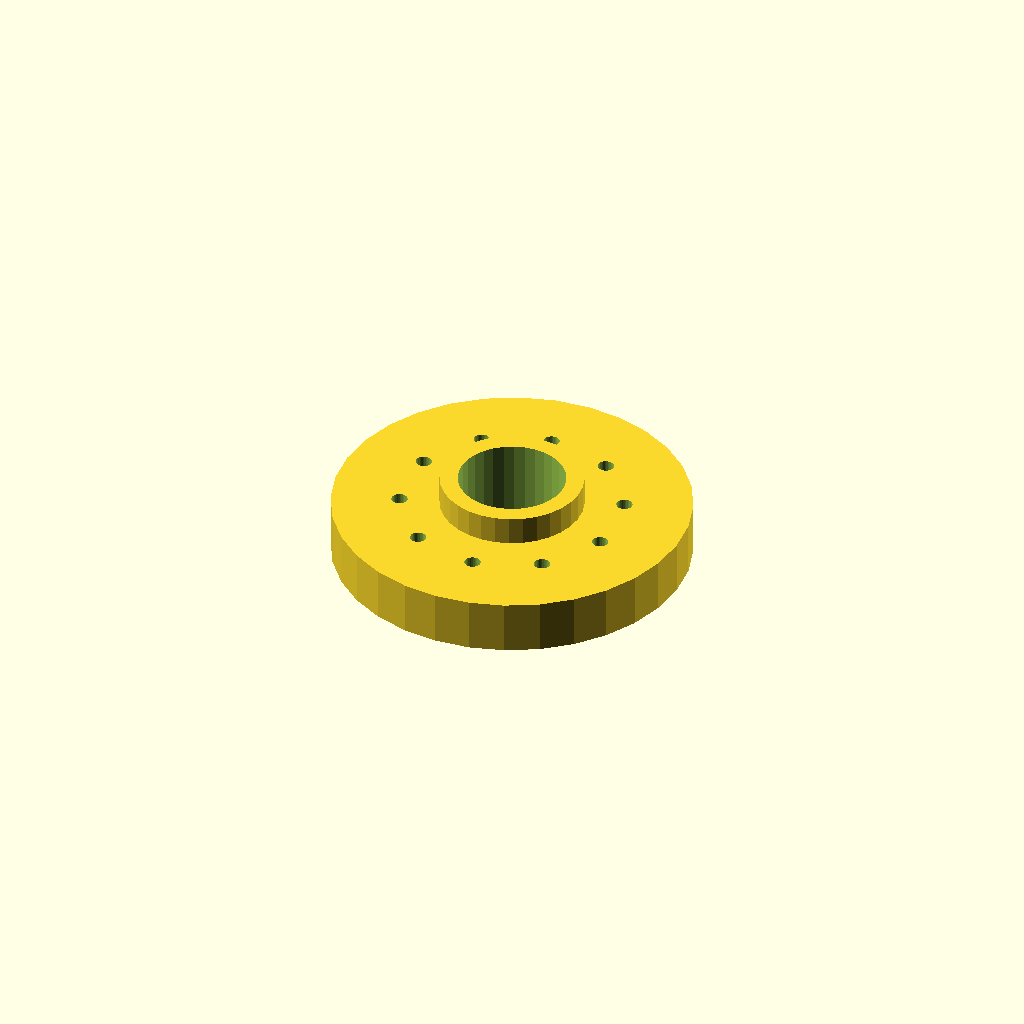
Cell 1: the model at its default parameters.
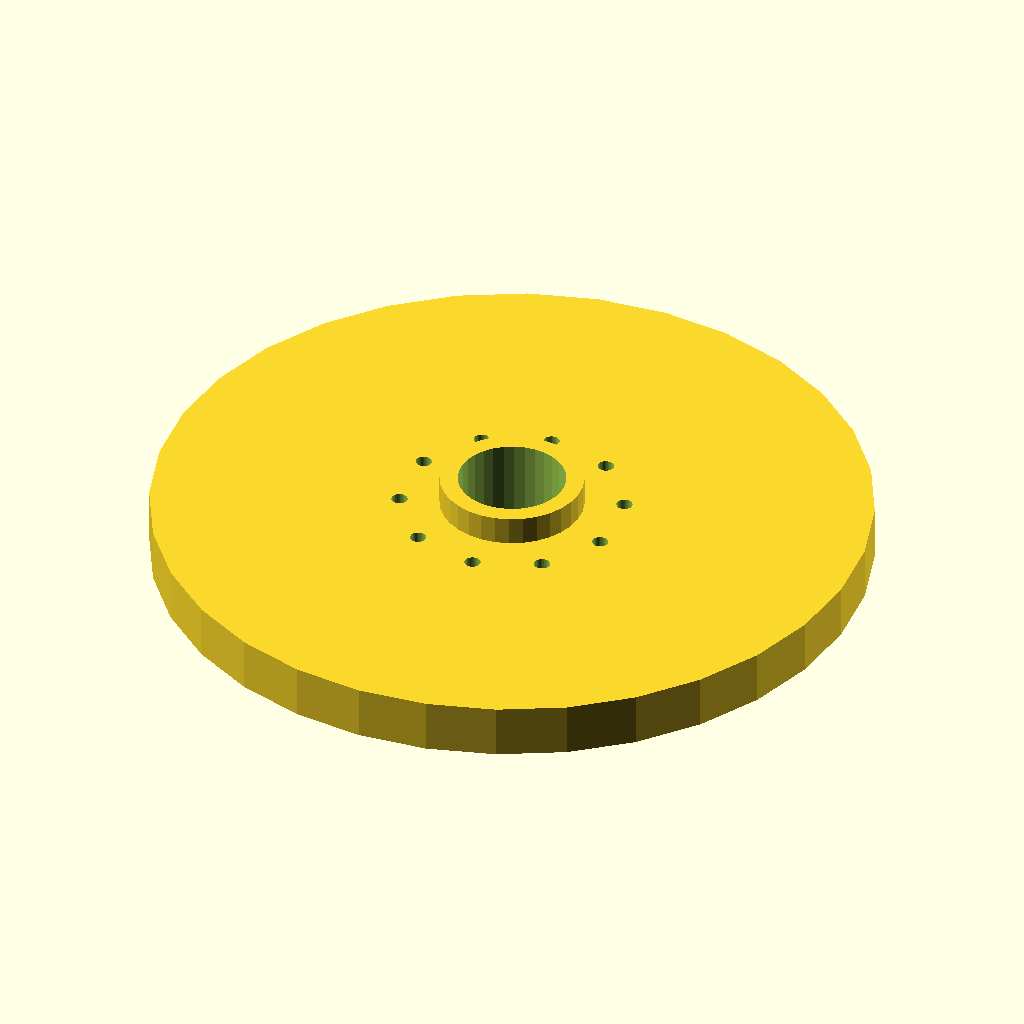
Cell 2 — flange_d set to 200, the other parameters unchanged.
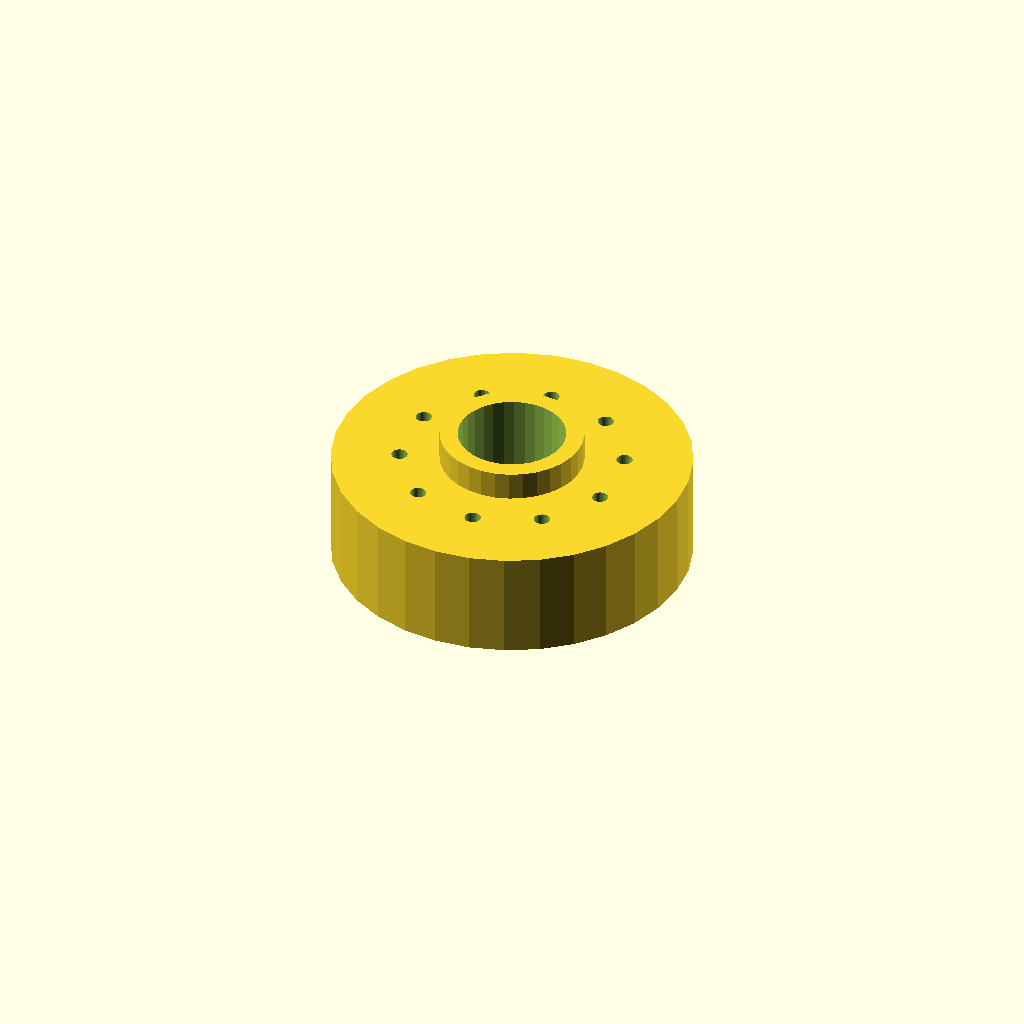
Cell 3 — thickness set to 30, the other parameters unchanged.
All cells are drawn from one camera (rotation 55°, 0°, 25°, orthographic, colour scheme Cornfield), so only the parameter changes between them.
The OpenSCAD source (optional_data/data/place1/boltcircles/part_0174.scad):
$fn = 32;

// ----------------------------------------------------------------------
// Flange Ø100 x 15
// 10 holes on a Ø62 bolt circle, bolted joints
// ----------------------------------------------------------------------

// --- parameters (mm) ---
flange_d = 100;    // outside diameter of the flange
thickness = 15;    // flange thickness
holes = 10;        // number of bolt holes
pcd = 62;          // bolt circle diameter
start_deg = 22.5;  // angle of the first hole, from +X
hole_d = 4.5;      // bolt hole diameter
bore_d = 30;       // central through bore
hub_d = 40;        // hub outside diameter
hub_h = 8;         // hub height above the flange face (0 = no hub)

// --- derived feature positions (mm) ---
height = thickness + hub_h;  // = 23   overall height of the part
pcd_r = pcd / 2;             // = 31   bolt circle radius
hole_step = 360 / holes;     // = 36   angular pitch
feature_centers = [
  [pcd_r * cos(start_deg + 0 * hole_step), pcd_r * sin(start_deg + 0 * hole_step)],
  [pcd_r * cos(start_deg + 1 * hole_step), pcd_r * sin(start_deg + 1 * hole_step)],
  [pcd_r * cos(start_deg + 2 * hole_step), pcd_r * sin(start_deg + 2 * hole_step)],
  [pcd_r * cos(start_deg + 3 * hole_step), pcd_r * sin(start_deg + 3 * hole_step)],
  [pcd_r * cos(start_deg + 4 * hole_step), pcd_r * sin(start_deg + 4 * hole_step)],
  [pcd_r * cos(start_deg + 5 * hole_step), pcd_r * sin(start_deg + 5 * hole_step)],
  [pcd_r * cos(start_deg + 6 * hole_step), pcd_r * sin(start_deg + 6 * hole_step)],
  [pcd_r * cos(start_deg + 7 * hole_step), pcd_r * sin(start_deg + 7 * hole_step)],
  [pcd_r * cos(start_deg + 8 * hole_step), pcd_r * sin(start_deg + 8 * hole_step)],
  [pcd_r * cos(start_deg + 9 * hole_step), pcd_r * sin(start_deg + 9 * hole_step)]
];   // bolt hole centres on the pitch circle

// flange disc, every hole and the bore cut straight through
difference() {
  union() {
    cylinder(d = flange_d, h = thickness);
    cylinder(d = hub_d, h = height);  // hub, overlapped into the flange
  }
  translate([0, 0, -1]) cylinder(d = bore_d, h = height + 2);  // bore, through
  for (centre = feature_centers)
    translate([centre[0], centre[1], -1]) cylinder(d = hole_d, h = thickness + 2);
}
Customizer parameters (derived from the source; name, type, default, range or options):
flange_d: number, default 100
thickness: number, default 15
holes: number, default 10
pcd: number, default 62
start_deg: number, default 22.5
hole_d: number, default 4.5
bore_d: number, default 30
hub_d: number, default 40
hub_h: number, default 8
